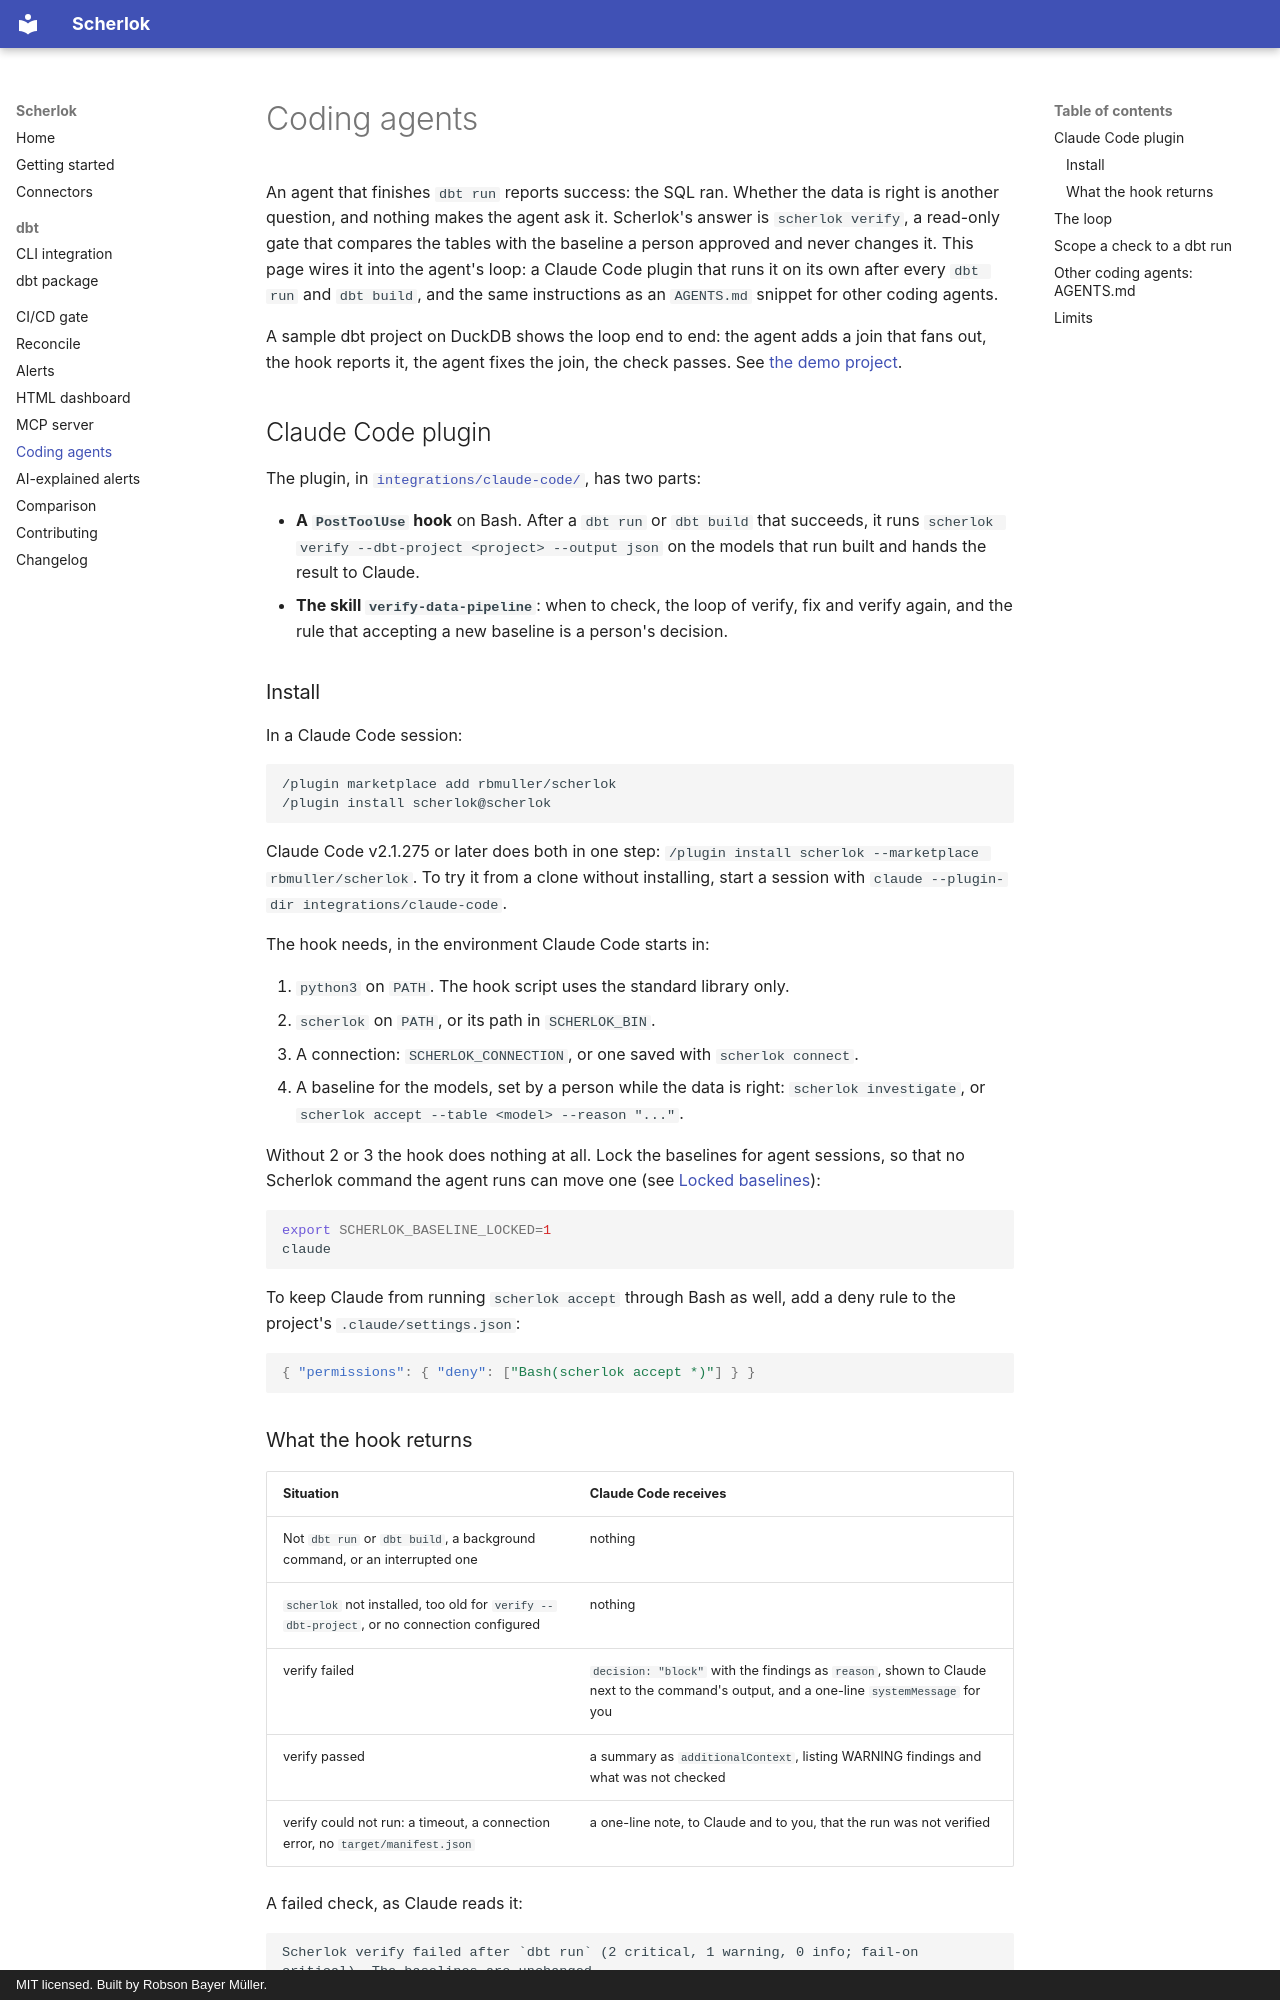

repository: rbmuller/scherlok · page: agents/index.html · generator: mkdocs · copyright: MIT licensed. Built by Robson Bayer Müller.

# Coding agents

An agent that finishes `dbt run` reports success: the SQL ran. Whether the data is right is another question, and nothing makes the agent ask it. Scherlok's answer is `scherlok verify`, a read-only gate that compares the tables with the baseline a person approved and never changes it. This page wires it into the agent's loop: a Claude Code plugin that runs it on its own after every `dbt run` and `dbt build`, and the same instructions as an `AGENTS.md` snippet for other coding agents.

A sample dbt project on DuckDB shows the loop end to end: the agent adds a join that fans out, the hook reports it, the agent fixes the join, the check passes. See [the demo project](https://github.com/rbmuller/scherlok/tree/main/examples/claude_code_demo/).

## Claude Code plugin

The plugin, in [`integrations/claude-code/`](https://github.com/rbmuller/scherlok/tree/main/integrations/claude-code/), has two parts:

- **A `PostToolUse` hook** on Bash. After a `dbt run` or `dbt build` that succeeds, it runs `scherlok verify --dbt-project <project> --output json` on the models that run built and hands the result to Claude.
- **The skill `verify-data-pipeline`**: when to check, the loop of verify, fix and verify again, and the rule that accepting a new baseline is a person's decision.

### Install

In a Claude Code session:

```text
/plugin marketplace add rbmuller/scherlok
/plugin install scherlok@scherlok
```

Claude Code v2.1.275 or later does both in one step: `/plugin install scherlok --marketplace rbmuller/scherlok`. To try it from a clone without installing, start a session with `claude --plugin-dir integrations/claude-code`.

The hook needs, in the environment Claude Code starts in:

1. `python3` on `PATH`. The hook script uses the standard library only.
2. `scherlok` on `PATH`, or its path in `SCHERLOK_BIN`.
3. A connection: `SCHERLOK_CONNECTION`, or one saved with `scherlok connect`.
4. A baseline for the models, set by a person while the data is right: `scherlok investigate`, or `scherlok accept --table <model> --reason "..."`.

Without 2 or 3 the hook does nothing at all. Lock the baselines for agent sessions, so that no Scherlok command the agent runs can move one (see [Locked baselines](getting-started.md#locked-baselines)):

```bash
export SCHERLOK_BASELINE_LOCKED=1
claude
```

To keep Claude from running `scherlok accept` through Bash as well, add a deny rule to the project's `.claude/settings.json`:

```json
{ "permissions": { "deny": ["Bash(scherlok accept *)"] } }
```
